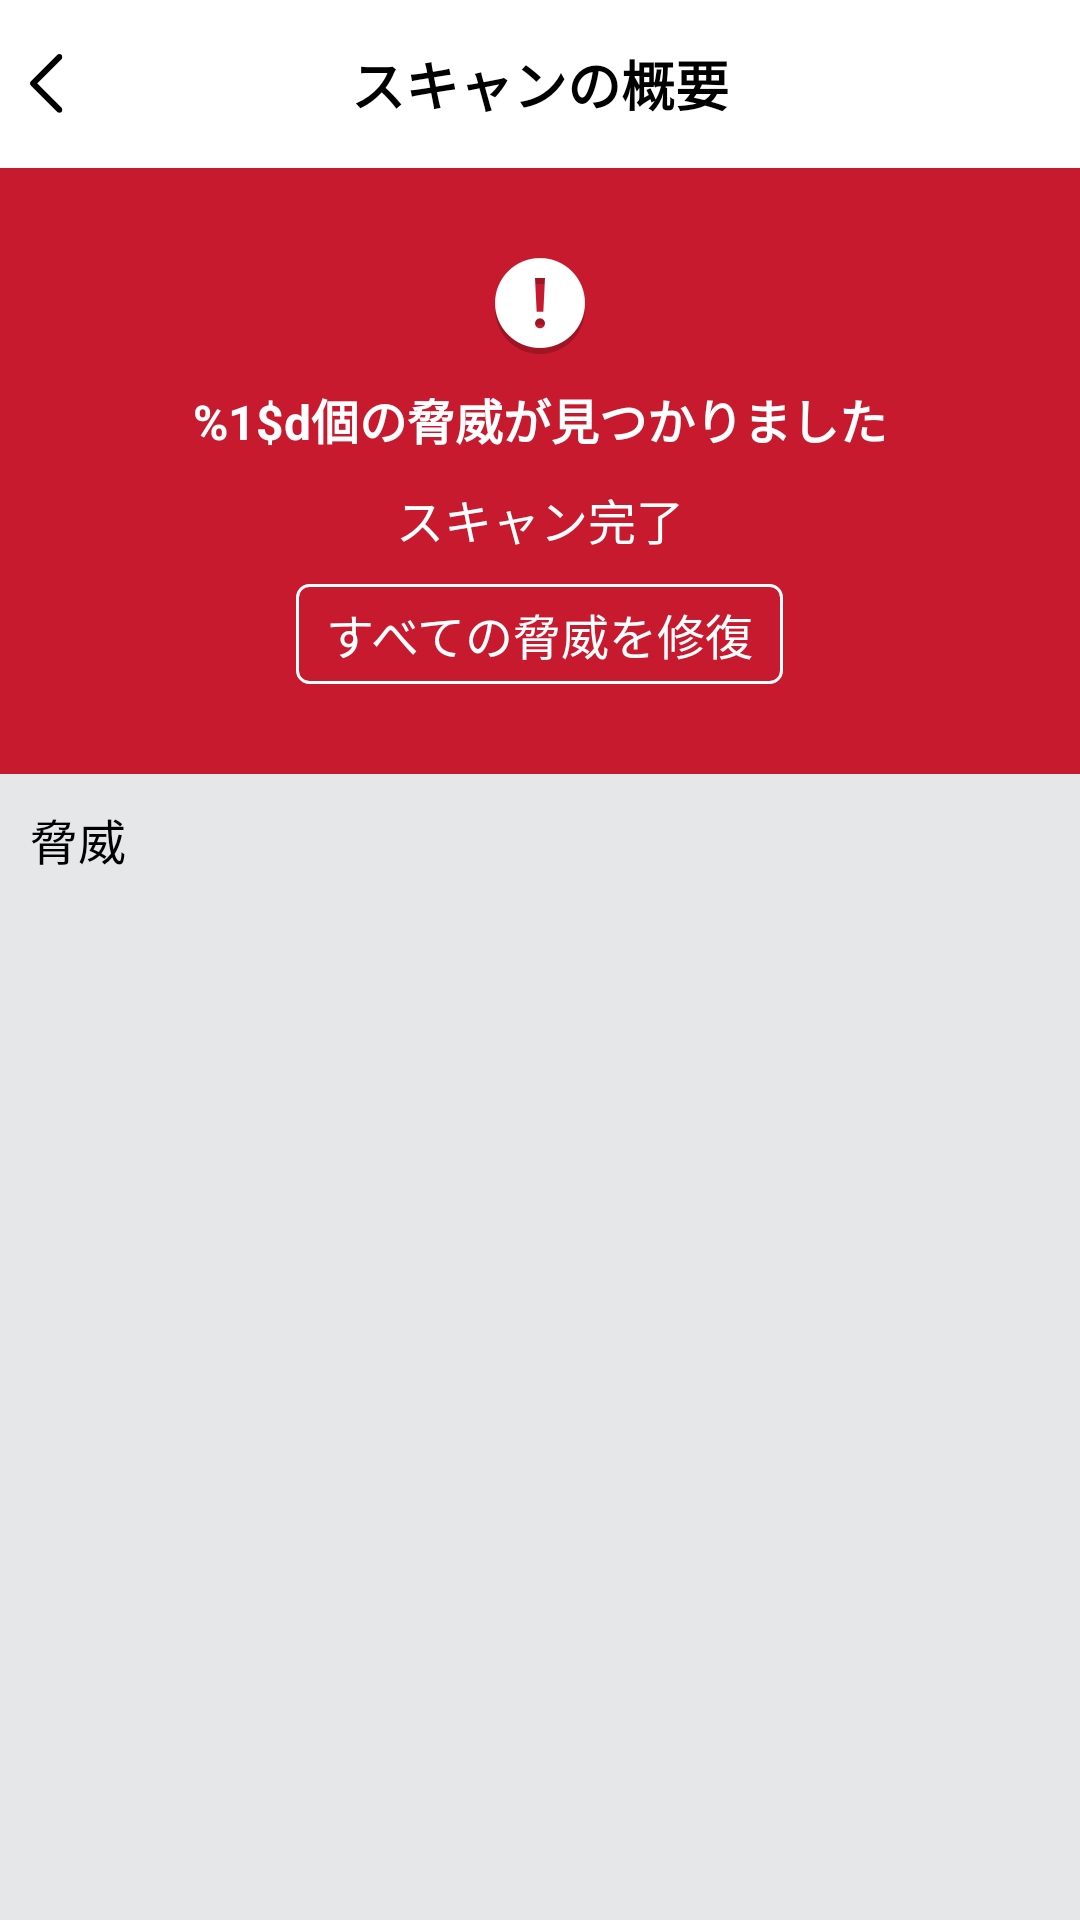

Android layout source for this screen:
<!-- AndroidManifest.xml: application theme replaceflag_AppTheme -->
<!-- res/layout/replaceflag_activitydetail_gge.xml -->
<?xml version="1.0" encoding="utf-8"?>
<LinearLayout xmlns:android="http://schemas.android.com/apk/res/android"
    xmlns:app="http://schemas.android.com/apk/res-auto"
    xmlns:tools="http://schemas.android.com/tools"
    android:layout_width="match_parent"
    android:layout_height="match_parent"
    android:orientation="vertical"
    android:background="#e6e7e8">

    <RelativeLayout
        android:layout_width="match_parent"
        android:background="#ffffff"
        android:layout_height="56dp">

        <ImageView
            android:id="@+id/back"
            android:layout_width="wrap_content"
            android:src="@drawable/replaceflag_black_back"
            android:paddingHorizontal="10dp"
            android:scaleType="centerInside"
            android:layout_centerVertical="true"
            android:layout_height="match_parent"/>

        <TextView
            android:layout_width="wrap_content"
            android:layout_centerInParent="true"
            android:textStyle="bold"
            android:textColor="#000000"
            android:textSize="18sp"
            android:text="@string/replaceflag_summary"
            android:layout_height="wrap_content"/>
    </RelativeLayout>

    <androidx.core.widget.NestedScrollView
        android:layout_width="match_parent"
        android:layout_height="wrap_content">
        <LinearLayout
            android:layout_width="match_parent"
            android:orientation="vertical"
            android:layout_height="wrap_content">
            <LinearLayout
                android:id="@+id/bg_ll"
                android:layout_width="match_parent"
                android:background="#C81A2E"
                android:orientation="vertical"
                android:layout_height="wrap_content">

                <ImageView
                    android:layout_width="wrap_content"
                    android:src="@drawable/replaceflag_ic_wifi_exclaimation"
                    android:layout_gravity="center_horizontal"
                    android:layout_marginTop="30dp"
                    android:layout_height="wrap_content"/>

                <TextView
                    android:id="@+id/replaceflag_tip"
                    android:layout_width="wrap_content"
                    android:text="@string/replaceflag_tip5"
                    android:textColor="#ffffff"
                    android:layout_gravity="center_horizontal"
                    android:textSize="16sp"
                    android:layout_marginTop="10dp"
                    android:textStyle="bold"
                    android:layout_height="wrap_content"/>

                <TextView
                    android:id="@+id/replaceflag_tip2"
                    android:layout_width="wrap_content"
                    android:text="@string/replaceflag_tip6"
                    android:textColor="#ffffff"
                    android:layout_gravity="center_horizontal"
                    android:textSize="16sp"
                    android:layout_marginTop="10dp"
                    android:layout_height="wrap_content"/>

                <TextView
                    android:id="@+id/fix"
                    android:background="@drawable/replaceflag_round_4_white"
                    android:paddingHorizontal="10dp"
                    android:paddingVertical="5dp"
                    android:layout_width="wrap_content"
                    android:text="@string/replaceflag_tip7"
                    android:textColor="#ffffff"
                    android:layout_gravity="center_horizontal"
                    android:textSize="16sp"
                    android:gravity="center"
                    android:layout_marginBottom="30dp"
                    android:layout_marginTop="10dp"
                    android:layout_height="wrap_content"/>
            </LinearLayout>

            <TextView
                android:id="@+id/title"
                android:layout_width="wrap_content"
                android:text="@string/replaceflag_tip8"
                android:textSize="16sp"
                android:textColor="#000000"
                android:layout_margin="10dp"
                android:layout_height="wrap_content"/>
            <TextView
                android:layout_width="wrap_content"
                android:text="dfhdfhdfghjsdfgdfbrte"
                android:visibility="gone"
                android:layout_height="wrap_content"/>
            <androidx.recyclerview.widget.RecyclerView
                android:layout_width="match_parent"
                android:id="@+id/recyclerview"
                android:layout_height="wrap_content"/>

        </LinearLayout>
    </androidx.core.widget.NestedScrollView>


</LinearLayout>
<!-- resources referenced by this layout -->
<resources>
  <!-- drawable replaceflag_black_back: png bitmap (drawable-xxhdpi, 271 bytes) -->
  <!-- drawable replaceflag_ic_wifi_exclaimation: png bitmap (drawable-xxhdpi, 3199 bytes) -->
  <!-- drawable replaceflag_round_4_white (drawable) -->
  <?xml version="1.0" encoding="utf-8"?>
  <shape xmlns:android="http://schemas.android.com/apk/res/android"
      android:shape="rectangle">
      <corners
          android:radius="4dp" />
      <stroke android:color="#ffffff"
          android:width="1dp"/>
  </shape>
  <string name="replaceflag_summary">スキャンの概要</string>
  <string name="replaceflag_tip5">%1$d個の脅威が見つかりました</string>
  <string name="replaceflag_tip6">スキャン完了</string>
  <string name="replaceflag_tip7">すべての脅威を修復</string>
  <string name="replaceflag_tip8">脅威</string>
  <style name="replaceflag_AppTheme" parent="Theme.AppCompat.Light.DarkActionBar">
          
          <item name="colorPrimary">@color/replaceflag_colorprimary</item>
          <item name="colorPrimaryDark">@color/replaceflag_colorprimarydark</item>
          <item name="colorAccent">@color/replaceflag_coloraccent</item>
      </style>
  <color name="replaceflag_colorprimary">#F2F3F3</color>
  <color name="replaceflag_colorprimarydark">#F2F3F3</color>
  <color name="replaceflag_coloraccent">#F2F3F3</color>
</resources>
